Run: headless pygame with SDL's dummy video driver; simulated clock (each Clock.tick advances the game by its frame time, no real sleeping); random seed 0; keys injected as events and as key.get_pressed() state; no mouse input.
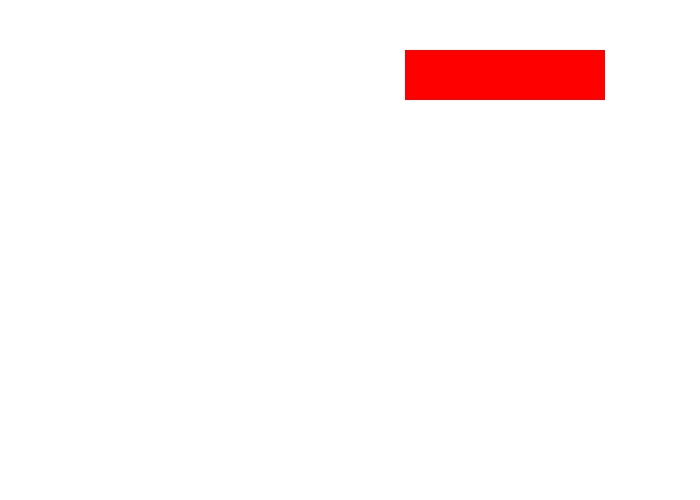
Frame 1 of 4 · flips 1–60 · no input
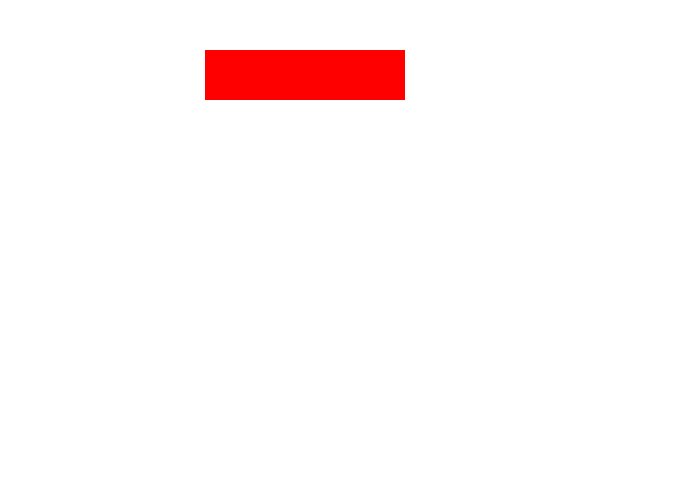
Frame 2 of 4 · flips 61–180 · tapped SPACE, RETURN · held RIGHT (→), D
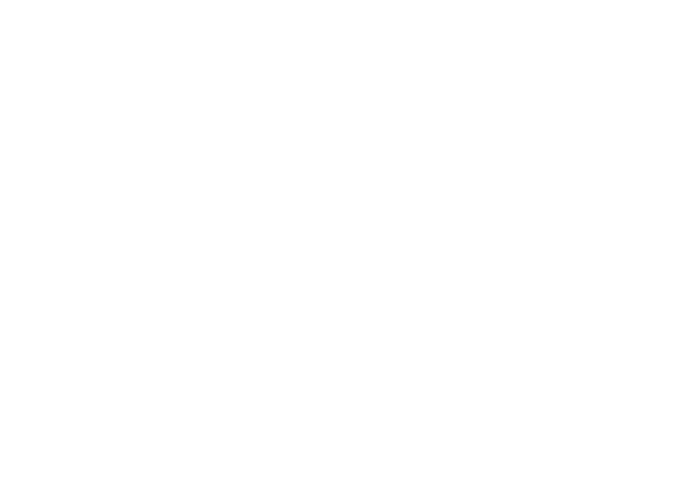
Frame 3 of 4 · flips 181–300 · held DOWN (↓), S
Frame 4 of 4 · flips 301–420 · held LEFT (←), A, UP (↑), W · screen unchanged from frame 3, image omitted

The pygame program that drew these frames:

#!coding: utf-
from __future__ import print_function, division
import pygame
pygame.init()

taille = [700, 500]
ecran = pygame.display.set_mode(taille)

NOIR = [0, 0, 0]
BLANC = [255, 255, 255]
ROUGE = [255, 0, 0]
VERT = [0, 255, 0]
BLEU = [0, 0, 255]

# DÉBUT
sens = 1
tosh = 5 # 10
slm = 10 # 20
clock = pygame.time.Clock()

fini = 0
while fini == 0:
    
    for event in pygame.event.get():
        if event.type == pygame.QUIT:
            fini = 1
    
    # TICK
    if sens == 1:
        slm = slm + 5
    else:
        slm = slm -5
    if sens == 1:
        tosh = tosh + 5
    else:
        tosh = tosh - 5

    
    slm = slm + 10
    if tosh > 500:
        sens = - 1
    
        
    # DESSIN
    
    ecran.fill(BLANC)
    
    pygame.draw.rect(ecran, ROUGE, [tosh+100,50,200, 50]) # 115
    pygame.draw.circle(ecran, BLEU, [slm,200], 40)        # 30
    pygame.draw.circle(ecran, BLEU, [slm+100,200], 40)    # 130
    pygame.display.flip()
    
    clock.tick(60)
    
pygame.quit()
